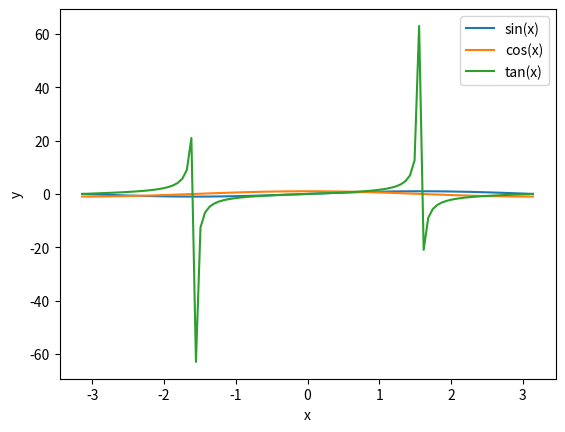

The matplotlib source for this figure:
# Question 3
import numpy as np
import matplotlib.pyplot as plt

# Define the interval
x = np.linspace(-np.pi, np.pi, 100)

# Plot the functions
plt.plot(x, np.sin(x), label='sin(x)')
plt.plot(x, np.cos(x), label='cos(x)')
plt.plot(x, np.tan(x), label='tan(x)')

# labels and legend in graph
plt.xlabel('x')
plt.ylabel('y')
plt.legend()

# Show the plot
plt.show()
